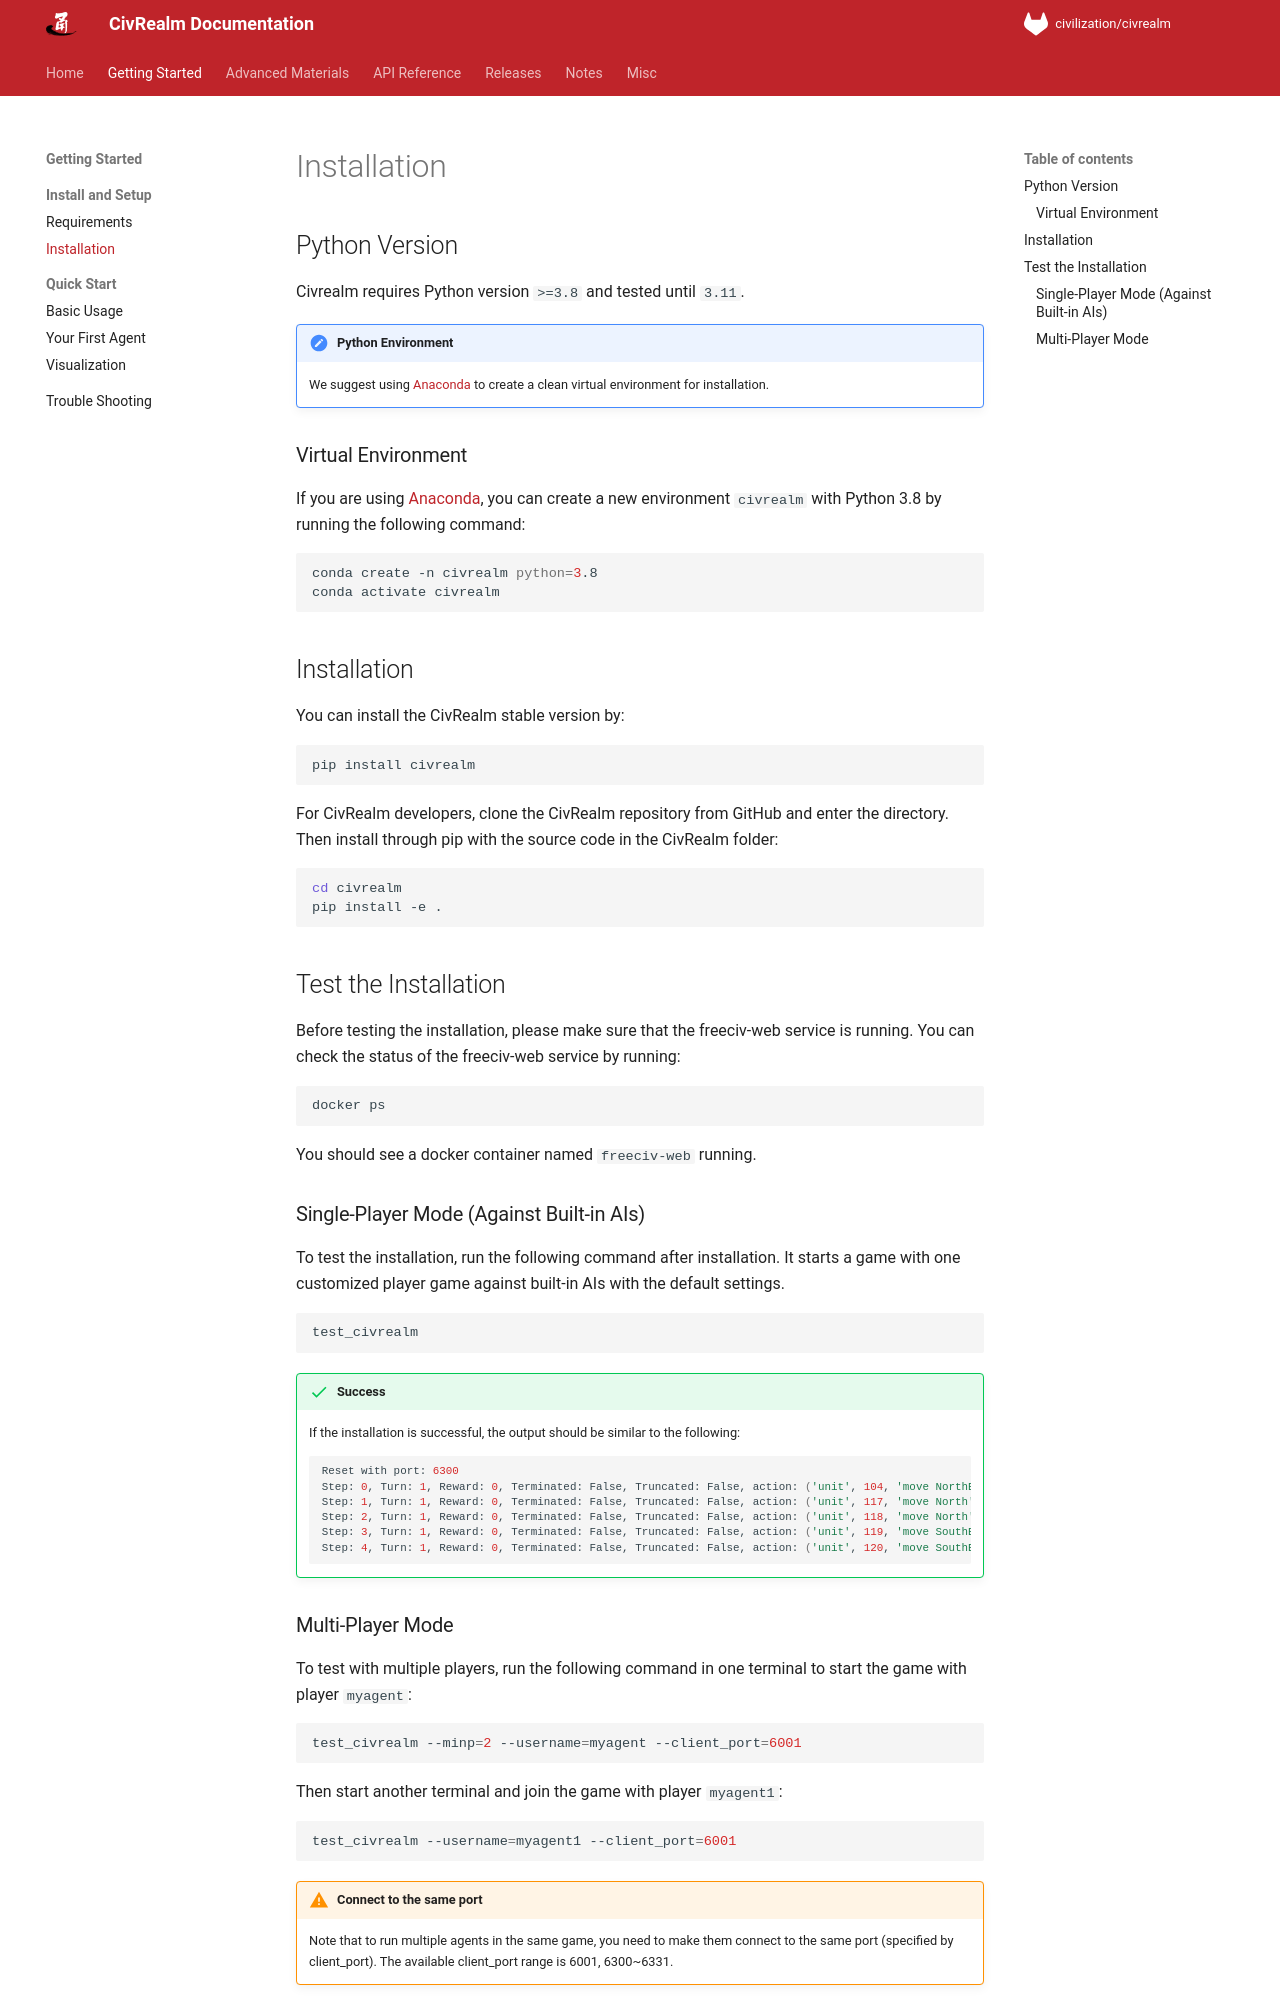

repository: bigai-ai/civrealm · page: getting_started/installation.html · generator: mkdocs

# Installation

## Python Version

Civrealm requires Python version `>=3.8` and tested until `3.11`.

!!! note "Python Environment"
    We suggest using [Anaconda](https://www.anaconda.com/data-science-platform) to create a clean virtual environment for installation.

### Virtual Environment

If you are using [Anaconda](https://www.anaconda.com/data-science-platform), you can create a new environment `civrealm` with Python 3.8 by running the following command:

```bash
conda create -n civrealm python=3.8
conda activate civrealm
```

## Installation

You can install the CivRealm stable version by:

```bash
pip install civrealm
```

For CivRealm developers, clone the CivRealm repository from GitHub and enter the directory. Then
install through pip with the source code in the CivRealm folder:

```bash
cd civrealm
pip install -e .
```

## Test the Installation

Before testing the installation, please make sure that the freeciv-web service is running. You can check the status of the freeciv-web service by running:

```bash
docker ps
```

You should see a docker container named `freeciv-web` running.

### Single-Player Mode (Against Built-in AIs)

To test the installation, run the following command after installation. It starts a game with one customized player game against built-in AIs with the default settings.

```bash
test_civrealm
```

!!! success
    If the installation is successful, the output should be similar to the following:

    ```bash
    Reset with port: 6300
    Step: 0, Turn: 1, Reward: 0, Terminated: False, Truncated: False, action: ('unit', 104, 'move NorthEast')
    Step: 1, Turn: 1, Reward: 0, Terminated: False, Truncated: False, action: ('unit', 117, 'move North')
    Step: 2, Turn: 1, Reward: 0, Terminated: False, Truncated: False, action: ('unit', 118, 'move North')
    Step: 3, Turn: 1, Reward: 0, Terminated: False, Truncated: False, action: ('unit', 119, 'move SouthEast')
    Step: 4, Turn: 1, Reward: 0, Terminated: False, Truncated: False, action: ('unit', 120, 'move SouthEast')
    ```

### Multi-Player Mode

To test with multiple players, run the following command in one terminal to start the game with player `myagent`:

```bash
test_civrealm --minp=2 --username=myagent --client_port=6001
```

Then start another terminal and join the game with player `myagent1`:

```bash
test_civrealm --username=myagent1 --client_port=6001
```

!!! warning "Connect to the same port"
    Note that to run multiple agents in the same game, you need to make them connect to the same port (specified by client_port). The available client_port range is 6001, 6300~6331.

!!! warning " 10 seconds delay to reuse a port"
    Note that when a game finishes on a port, the server on that port will take some time (around 10 seconds) to restart itself. If you start a new game on that port before the server is ready, the program will encounter unexpected errors and may stop/halt.

<!--
